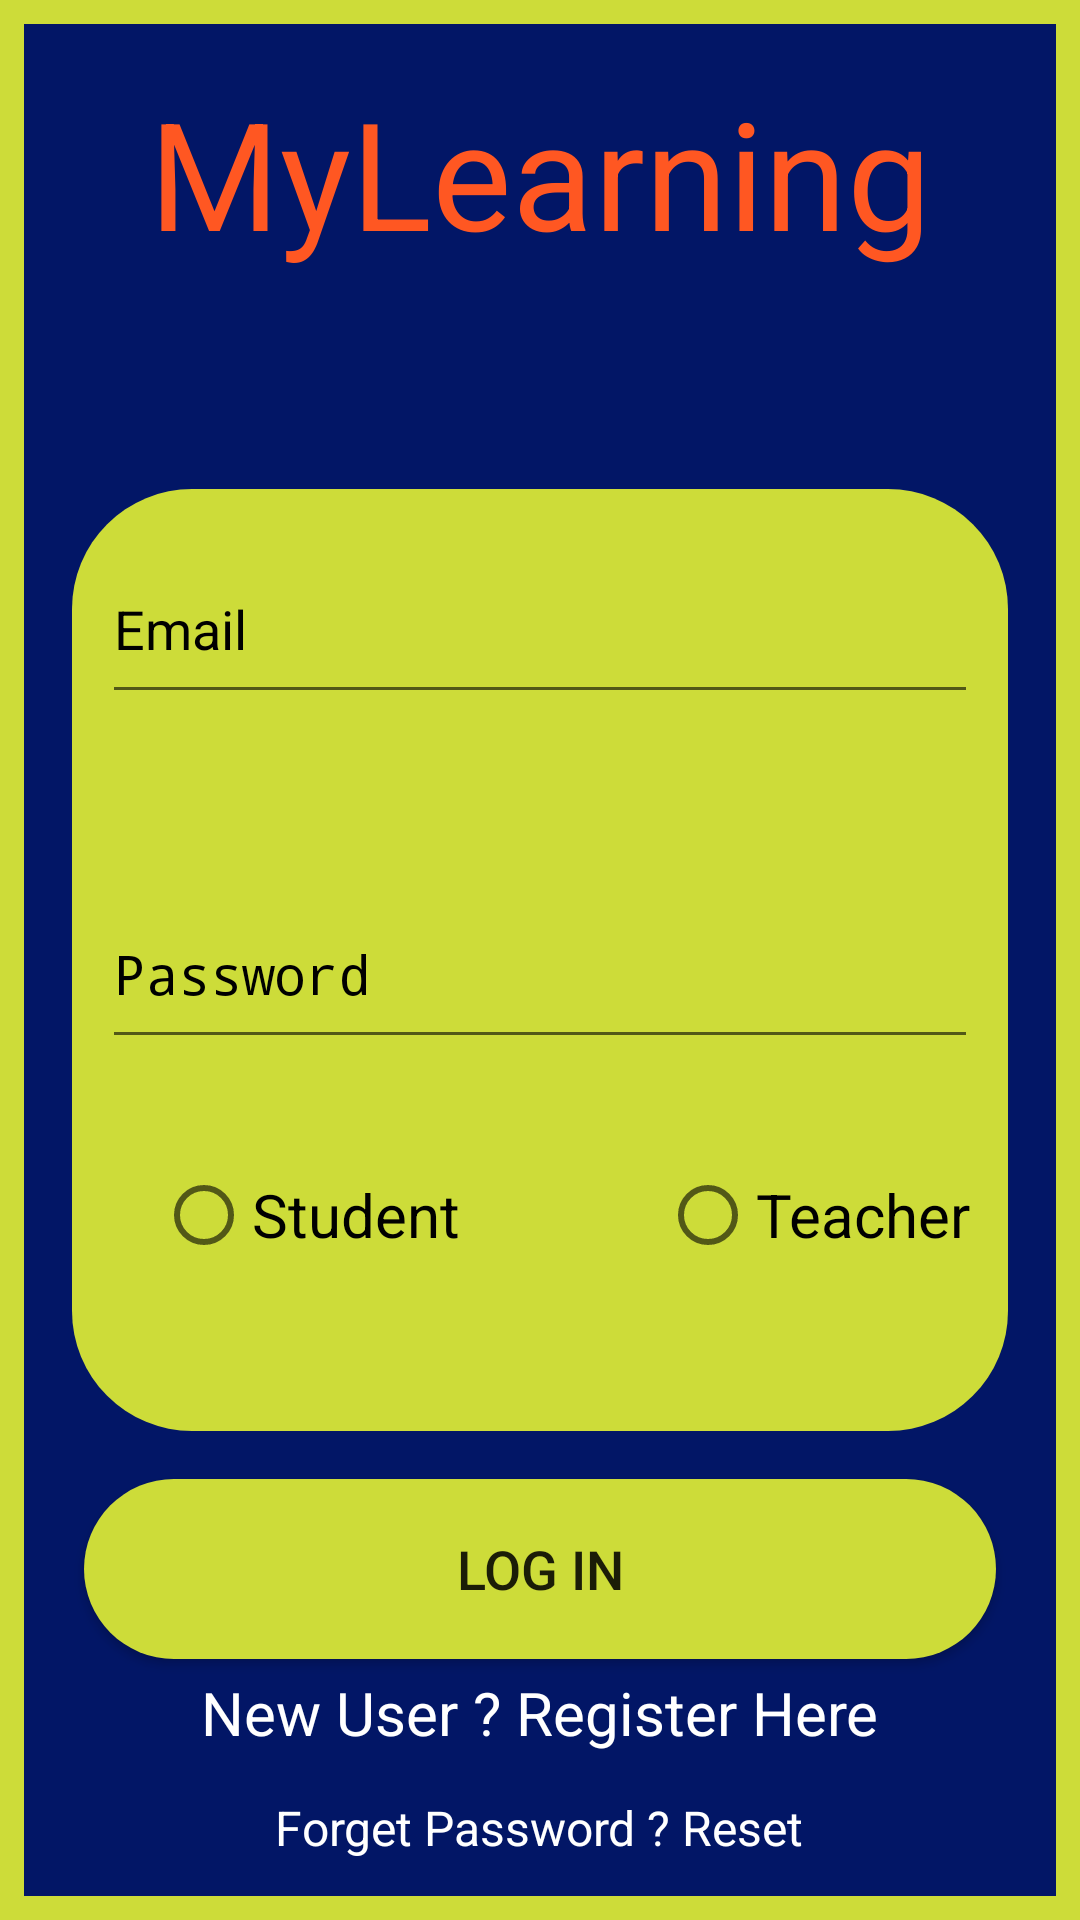

Produce the Android XML layout that renders to this screen, including the resource entries it uses.
<!-- AndroidManifest.xml: application theme AppTheme -->
<!-- res/layout/activity_login.xml -->
<?xml version="1.0" encoding="utf-8"?>
<RelativeLayout xmlns:android="http://schemas.android.com/apk/res/android"
    xmlns:app="http://schemas.android.com/apk/res-auto"
    xmlns:tools="http://schemas.android.com/tools"
    android:layout_width="match_parent"
    android:layout_height="match_parent"
   android:background="#CDDC39"
    tools:context=".Login">

    <RelativeLayout
        android:layout_width="match_parent"
        android:layout_height="match_parent"
        android:background="#021666"
        android:layout_margin="8dp">

            <TextView
                android:id="@+id/textView"
                android:layout_width="wrap_content"
                android:layout_height="wrap_content"
                android:text="MyLearning"
                android:textColor="#FF5722"
                android:textSize="50dp"
                android:layout_marginTop="16dp"
                app:fontFamily="@font/alex_brush"
                android:layout_centerInParent="true"
                android:layout_alignParentTop="true" />


    <LinearLayout
        android:id="@+id/linearLayout1"
        android:layout_width="match_parent"
        android:layout_height="wrap_content"
        android:orientation="vertical"
        android:layout_marginLeft="16dp"
        android:layout_marginRight="16dp"
        android:background="@drawable/button_circular"
        android:layout_centerInParent="true">


        <EditText
            android:id="@+id/LEmailBTN"
            android:layout_width="match_parent"
            android:layout_height="60dp"
            android:layout_marginLeft="10dp"
            android:layout_marginTop="15dp"
            android:layout_marginRight="10dp"

            android:ems="10"
            android:hint="Email"
            android:layout_below="@id/textView"
            android:inputType="textEmailAddress"
            android:textColor="#000"
            android:textColorHint="#000"
            />
        <EditText
            android:id="@+id/LPasswordBTN"
            android:layout_width="match_parent"
            android:layout_height="60dp"
            android:layout_marginLeft="10dp"
            android:layout_marginTop="55dp"
            android:layout_marginRight="10dp"
            android:ems="10"
            android:hint="Password"
            android:inputType="textPassword"
            android:textColor="#000"
            android:textColorHint="#000"
            android:layout_below="@+id/LEmailBTN"/>

        <LinearLayout
            android:layout_width="match_parent"
            android:layout_height="wrap_content"
            android:orientation="horizontal"

            >

            <LinearLayout
                android:layout_width="match_parent"
                android:layout_height="match_parent"
                android:layout_weight="1">

                <RadioButton
                    android:id="@+id/studentl"
                    android:layout_width="wrap_content"
                    android:layout_height="wrap_content"
                    android:layout_marginLeft="28dp"
                    android:layout_alignParentLeft="true"
                    android:layout_marginTop="36dp"
                    android:text="Student"
                    android:textColor="#000"
                    android:textSize="20dp"
                    android:layout_below="@+id/LPasswordBTN" />


            </LinearLayout>



            <LinearLayout
                android:layout_width="match_parent"
                android:layout_height="match_parent"
                android:layout_weight="1">


                <RadioButton
                    android:id="@+id/teacherl"
                    android:layout_width="wrap_content"
                    android:layout_height="wrap_content"
                    android:layout_alignParentRight="true"
                    android:layout_marginLeft="40sp"
                    android:layout_marginTop="36dp"

                    android:text="Teacher"
                    android:textColor="#000"
                    android:textSize="20dp" />

            </LinearLayout>





        </LinearLayout>


        <ProgressBar
            android:id="@+id/LprogressBar"
            style="?android:attr/progressBarStyle"
            android:layout_width="wrap_content"
            android:layout_height="wrap_content"
            android:layout_centerInParent="true"
            android:layout_gravity="center"
            android:layout_marginBottom="4dp"
            android:layout_marginTop="4dp"
            android:visibility="invisible"
            />


    </LinearLayout>


    <Button
        android:id="@+id/LogInBTN"
        android:layout_width="match_parent"
        android:layout_height="60dp"

        android:layout_marginLeft="20dp"
        android:layout_below="@+id/linearLayout1"
        android:layout_marginTop="16dp"
        android:layout_marginRight="20dp"
        android:textSize="18sp"
        android:background="@drawable/button_circular"

        android:text="Log In" />

    <TextView
        android:id="@+id/NewUserTXT"
        android:layout_width="wrap_content"
        android:layout_height="wrap_content"
        android:layout_centerInParent="true"
        android:layout_marginBottom="14dp"
        android:text="New User ? Register Here"
        android:textColor="#fff"
        android:textSize="20dp"
      android:layout_above="@+id/forgotpassword" />



    <TextView
        android:id="@+id/forgotpassword"
        android:layout_width="wrap_content"
        android:layout_height="wrap_content"
        android:layout_alignParentBottom="true"
        android:layout_centerInParent="true"
        android:layout_marginBottom="12dp"
        android:text="Forget Password ? Reset"
        android:textColor="#fff"
        android:textSize="16dp" />


    </RelativeLayout>
</RelativeLayout>
<!-- resources referenced by this layout -->
<resources>
  <!-- drawable button_circular (drawable) -->
  <?xml version="1.0" encoding="utf-8"?>
  <shape
      xmlns:android="http://schemas.android.com/apk/res/android"
      android:shape="rectangle">
      <solid
          android:color="#CDDC39"
          />
      <corners
          android:radius="40dp">
      </corners>
  </shape>
  <style name="AppTheme" parent="Theme.AppCompat.Light.DarkActionBar">
          
          <item name="colorPrimary">@color/colorPrimary</item>
          <item name="colorPrimaryDark">@color/colorPrimaryDark</item>
          <item name="colorAccent">@color/colorAccent</item>
      </style>
  <color name="colorPrimary">#008577</color>
  <color name="colorPrimaryDark">#ffcc00</color>
  <color name="colorAccent">#D81B60</color>
</resources>
